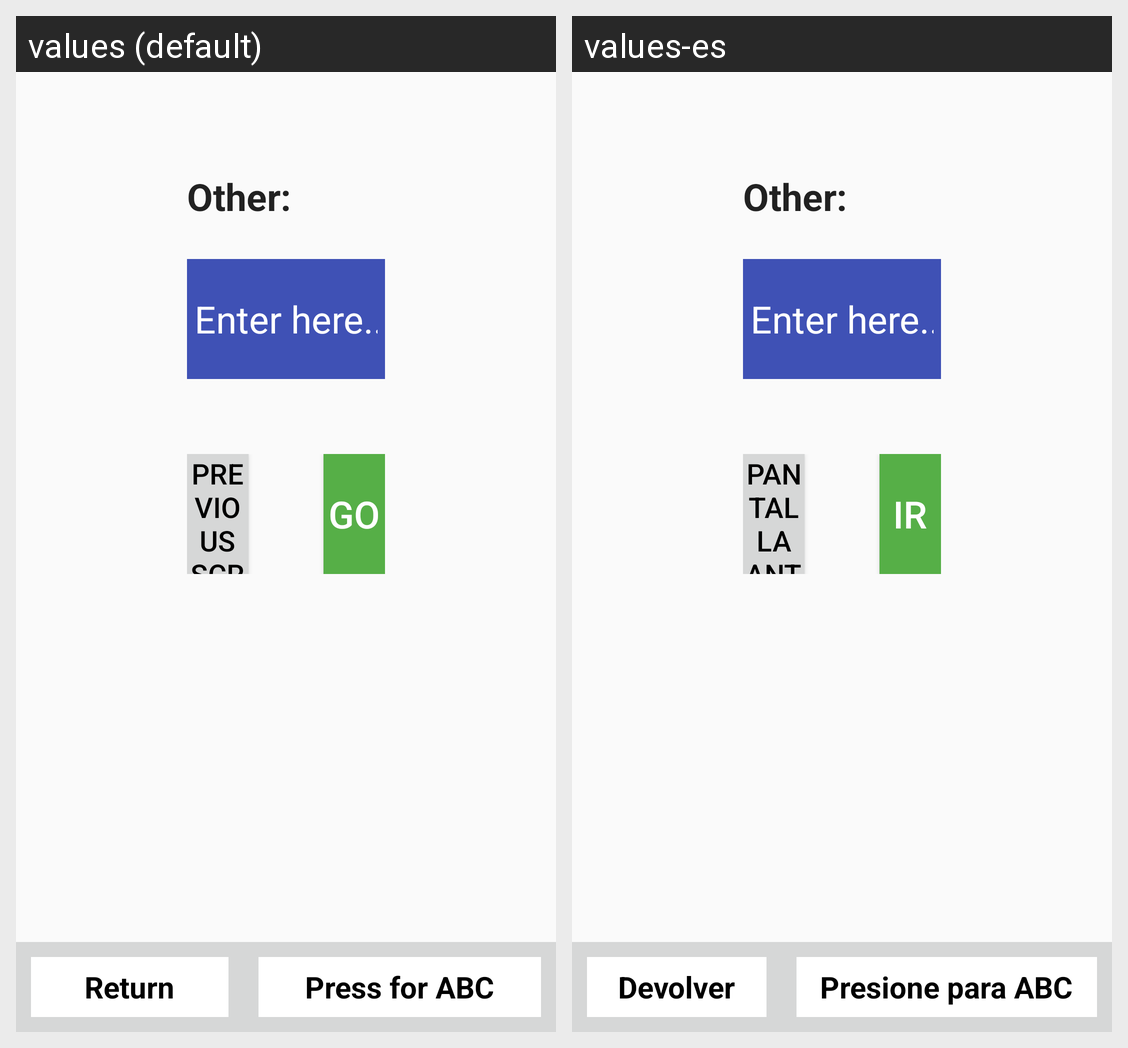

This grid shows one Android layout under two languages. Give, for every string resource on the screen, its name, the default text and each shown locale's text.
Android screen res/layout/activity_accept_other.xml rendered under 2 locales, left to right: values (default), values-es. Device: Nexus 5 (rendered at 1080×1920; each locale shown at half size, 540×960, under a caption strip naming it); theme AppTheme.
Strings drawn on this screen, with the default value and each locale's value (text and hints the layout hard-codes, and strings that could not be matched under every locale, appear in the picture but are not listed):

previousScreen
  values: Previous Screen
  values-es: Pantalla anterior

GO
  values: GO
  values-es: IR

ReturnBtn
  values: Return
  values-es: Devolver

PressForABC
  values: Press for ABC
  values-es: Presione para ABC
